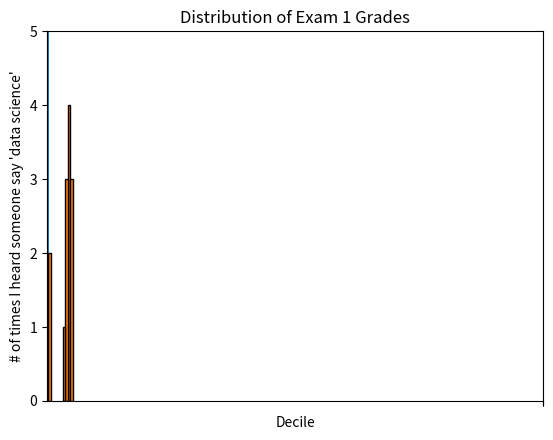

Source code (Python): (Note: this script raises an exception after producing the figure.)
from matplotlib import pyplot as plt
from collections import Counter

years = [1950, 1960, 1970, 1980, 1990, 2000, 2010]
gdp = [300.2, 543.3, 1075.9, 2862.5, 5979.6, 10289.7, 14958.3]

plt.plot(years, gdp, color='green', marker='o', linestyle='solid')
plt.title("Nominal GDP")
plt.ylabel("Billions of $")
plt.show()


####
# Bar Charts
movies = ["Annie Hall", "Ben-Hur", "Casablanca", "Gandhi", "West Side Story"]
num_oscars = [5, 11, 3, 8, 10]

# plot bars with left x-coordinates [0,1,2,3,4], height [num_oscars]
plt.bar(range(len(movies)), num_oscars)

plt.title("My Favorite Movies") # add a title
plt.ylabel("# of Academy Awards") # label the y-axis

# label x-axis with movies names at bar centers
plt.xticks(range(len(movies)), movies)

plt.show()


####
# Histograms
grades = [83, 95, 91, 87, 70, 0, 85, 82, 100, 67, 73, 77, 0]

# Bucket grades by decile, but put 100 in with the 90s
histogram = Counter(min(grade // 10 * 10, 90) for grade in grades)

plt.bar([x + 5 for x in histogram.keys()], # Shift bars right by 5
        histogram.values(),                # Give each bar its correct height
        10,                                # Give each bar a width of 10
        edgecolor=(0,0,0))                 # Black edges for each bar

plt.axis([-5, 105, 0, 5])                  # x-axis from -5 to 105
                                           # y-axis from 0 to 5

plt.xticks([10 * i for i in range(11)])    # x-axis labels at 0, 10, ..., 100
plt.xlabel("Decile")
plt.ylabel("# of Students")
plt.title("Distribution of Exam 1 Grades")
plt.show()

mentions = [500, 505]
years = [2017, 2018]

plt.bar(years, mentions, 0.8)
plt.xticks(years)
plt.ylabel("# of times I heard someone say 'data science'")

# if you don't do this, matplotlib will label the x-axis 0, 1
# and then add a +2.013e3 off in the corner (bad matplotlib!)
plt.ticklabel_format(useOffset=False)


plt.axis([2016.5, 2018.5, 499, 506])
plt.title("look at the Huge Increase!")
plt.show()

# without misleading axis
plt.bar(years, mentions, 0.8)
plt.xticks(years)
plt.ylabel("# of times I heard someone say 'data science'")

plt.ticklabel_format(useOffset=False)
plt.axis([2016.5, 2018.5, 0, 550])
plt.title("Not so huge anymore")
plt.show()


####
# Line Charts
variance = [1, 2, 4, 8, 16, 32, 64, 128, 256]
bias_squared = [256, 128, 64, 32, 16, 8, 4, 2, 1]
total_error = [x + y for x, y in zip(variance, bias_squared)]
xs = [i for i, _ in enumerate(variance)]

# We can make multiple calls to plt.plot
# to show multiple series on the same chart
plt.plot(xs, variance, 'g-', label='variance')       # green solid line
plt.plot(xs, bias_squared, 'r-.', label='bias^2')    # red dot-dashed line
plt.plot(xs, total_error, 'b:', label='total error') # blue dotted line

# Because we've assigned labels to each series,
# we can get a legend for free (loc=9 means "top center")
plt.legend(loc=9)
plt.xlabel("model complexity")
plt.xticks([])
plt.title("The Bias-Variance Tradeoff")
plt.show()


####
# Scatterplots
friends = [ 70, 65, 72, 63, 71, 64, 60, 64, 67]
minutes = [175, 170, 205, 120, 220, 130, 105, 145, 190]
labels = ['a', 'b', 'c', 'd', 'e', 'f', 'g', 'h', 'i']

plt.scatter(friends, minutes)

# label each point
for label, friend_count, minute_count in zip(labels, friends, minutes):
  plt.annotate(label,
               xy=(friend_count, minute_count), # Put the label with its point
               xytext=(5, -5),                  # but slightly offset
               textcoords='offset points')
  
plt.title("Daily Minutes vs. Number of Friends")
plt.xlabel('# of friends')
plt.ylabel("daily minutes spent on the site")
plt.show()

test_1_grades = [ 99, 90, 85, 97, 80]
test_2_grades = [100, 85, 60, 90, 70]

plt.scatter(test_1_grades, test_2_grades)
plt.title("Axes Aren't Comparable")
plt.xlabel("test 1 grade")
plt.ylabel("test 2 grade")
plt.show()

test_1_grades = [ 99, 90, 85, 97, 80]
test_2_grades = [100, 85, 60, 90, 70]

plt.scatter(test_1_grades, test_2_grades)
plt.title("Axes Aret Comparable")
plt.axis("equal")
plt.xlabel("test 1 grade")
plt.ylabel("test 2 grade")
plt.show()